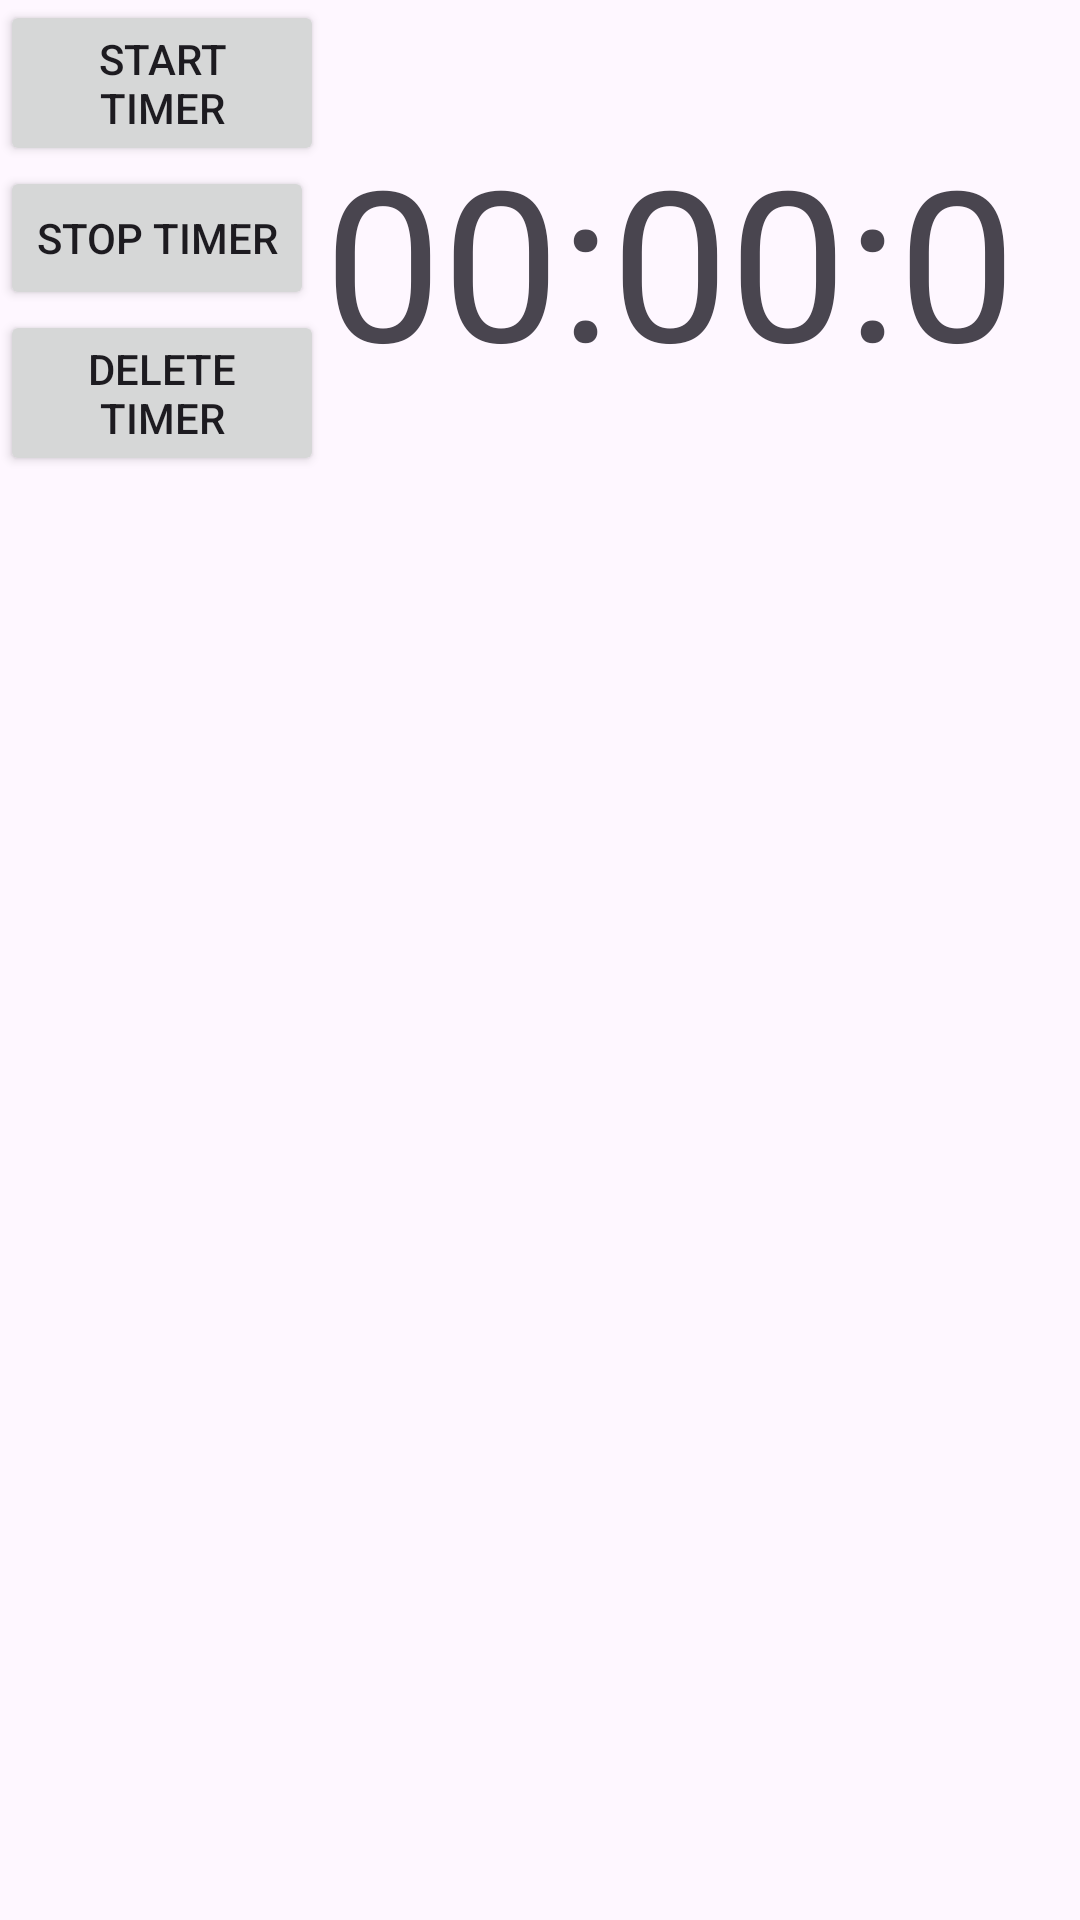

Here is an Android app screen rendered from its layout file. Give the layout XML and the strings, colors and styles it references.
<!-- AndroidManifest.xml: application theme Theme.KitchenTimerApp -->
<!-- res/layout/timer_layout.xml -->
<?xml version="1.0" encoding="utf-8"?>
<LinearLayout xmlns:android="http://schemas.android.com/apk/res/android"
    xmlns:app="http://schemas.android.com/apk/res-auto"
    xmlns:tools="http://schemas.android.com/tools"
    android:orientation="horizontal"
    android:weightSum="10"
    android:layout_width="match_parent"
    android:layout_height="match_parent"
    tools:context=".MainActivity">


<LinearLayout
    android:layout_width="match_parent"
    android:layout_height="wrap_content"
    android:orientation="horizontal"
    android:layout_weight="10">
    <LinearLayout
        android:layout_width="0dp"
        android:layout_height="wrap_content"
        android:orientation="vertical"
        android:layout_weight="3">


        <Button
            android:id="@+id/startBtn"
            android:layout_width="wrap_content"
            android:layout_height="wrap_content"
            android:text="Start Timer" />

        <Button
            android:id="@+id/stopBtn"
            android:layout_width="wrap_content"
            android:layout_height="wrap_content"
            android:text="Stop Timer" />
        <Button
            android:id="@+id/deleteBtn"
            android:layout_width="wrap_content"
            android:layout_height="wrap_content"
            android:text="Delete Timer"/>
    </LinearLayout>
    <LinearLayout
        android:layout_width="0dp"
        android:layout_height="wrap_content"
        android:orientation="vertical"
        android:layout_weight="7">
    <TextView
        android:id="@+id/timerTitle"
        android:layout_width="match_parent"
        android:layout_height="40dp"
        android:layout_weight="7"
        android:text=""
        android:textSize="30dp" />

    <TextView
        android:id="@+id/timerText"
        android:layout_width="match_parent"
        android:layout_height="97dp"
        android:layout_weight="7"
        android:text="00:00:00"
        android:textSize="70dp"/>
    </LinearLayout>
</LinearLayout>
</LinearLayout>
<!-- resources referenced by this layout -->
<resources>
  <style name="Theme.KitchenTimerApp" parent="Base.Theme.KitchenTimerApp" />
  <style name="Base.Theme.KitchenTimerApp" parent="Theme.Material3.DayNight.NoActionBar">
          
          
      </style>
</resources>
